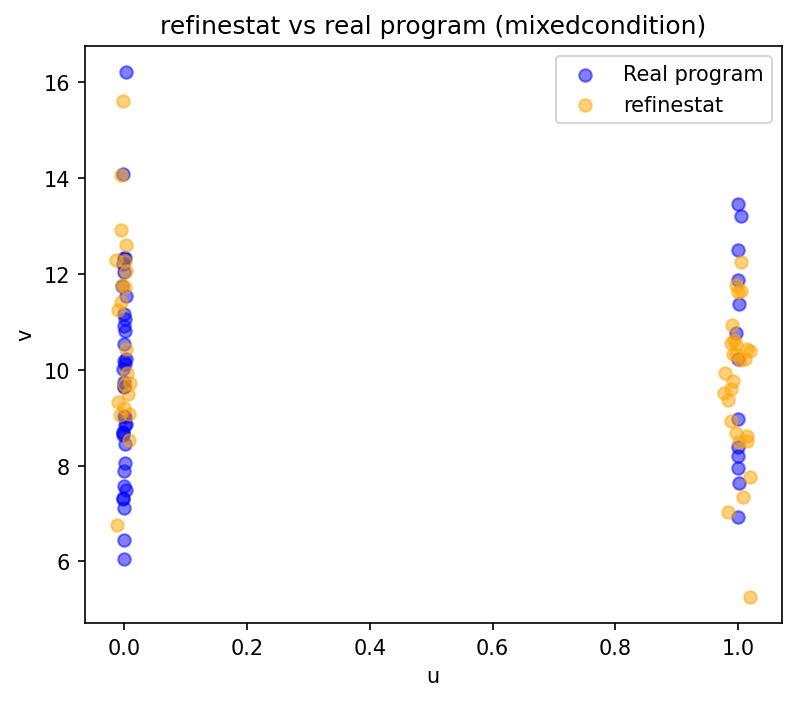

The file beside this chart, header and first rows:
u, v
1.008, 7.346
0.9876, 9.601
0.9826, 9.362
1.005, 12.25
0.9958, 11.76
0.008338, 9.074
0.00542, 9.928
1.014, 10.43
0.9936, 10.63
-0.005585, 12.92
0.009931, 9.732
1.02, 7.766
0.9956, 10.55
0.9776, 9.936
-0.002053, 15.62
0.003372, 10.43
0.00365, 12.6
-0.002759, 11.76
0.002368, 12.06
0.9958, 10.33
1.014, 8.507
1, 8.496
-0.004357, 11.42
1.002, 10.21
0.001185, 11.74
-0.004603, 14.06
0.991, 10.34
-0.01288, 12.29
0.005791, 9.504
0.9877, 8.922
-0.01054, 9.326
-0.0007136, 9.213
0.9956, 8.68
0.0002306, 9.689
-0.01059, 11.25
1.019, 10.39
1.005, 11.65
-0.0111, 6.758
0.00179, 12.26
0.007823, 8.538
1.012, 10.22
1.019, 5.261
0.9772, 9.525
0.989, 10.93
0.9881, 10.56
0.9836, 7.035
1.014, 8.617
0.9912, 9.774
1, 11.62
-0.006024, 9.068
